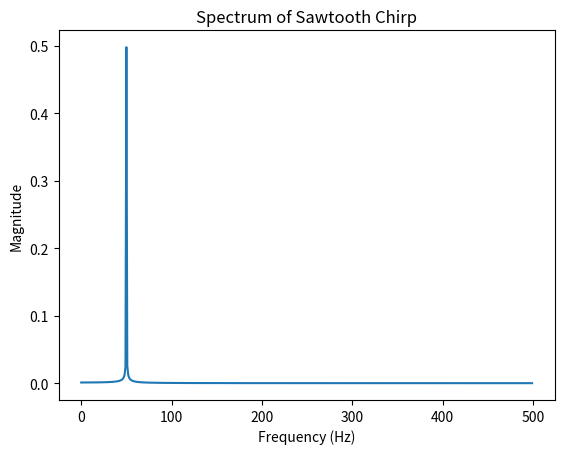

This figure's Python source:
import numpy as np
import matplotlib.pyplot as plt

def spectrum(t, fs):
    w = 2 * np.pi * fs
    x = np.cos(w * t)
    spectrum = np.fft.fft(x)
    spectrum = np.abs(spectrum) / len(spectrum)
    spectrum = spectrum[range(len(spectrum) // 2)]
    return spectrum

def sawtooth_chirp(t, f0, df):
    return np.mod(f0 + df * t, 1)

t = np.linspace(0, 1, 1000)
f0 = 440
df = 50

freqs = np.fft.fftfreq(len(t), d=1/len(t))
freqs = freqs[range(len(freqs) // 2)]

chirp = sawtooth_chirp(t, f0, df)
chirp_spectrum = spectrum(chirp, fs=1)

plt.plot(freqs, chirp_spectrum)
plt.xlabel('Frequency (Hz)')
plt.ylabel('Magnitude')
plt.title('Spectrum of Sawtooth Chirp')
plt.show()
